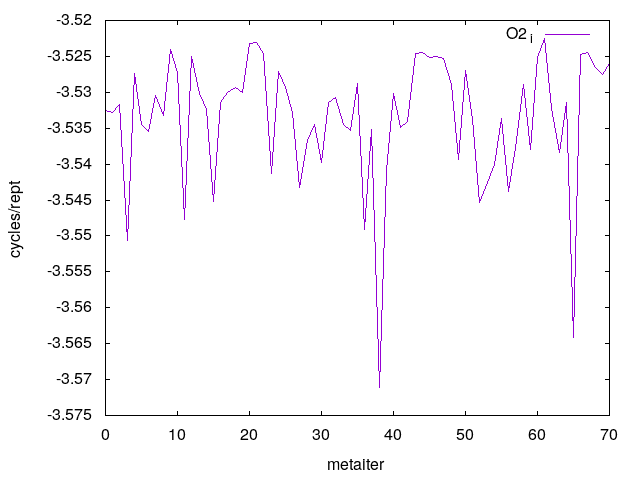

The table this chart was drawn from, first rows:
0	3.532549
1	3.533
2	3.532
3	3.551
4	3.527
5	3.534
6	3.536
7	3.53
8	3.533
9	3.524
10	3.527
11	3.548
12	3.525
13	3.53
14	3.532
15	3.545
16	3.531
17	3.53
18	3.529
19	3.53
20	3.523
21	3.523
22	3.525
23	3.541
24	3.527
25	3.529
26	3.533
27	3.543
28	3.537
29	3.534
30	3.54
31	3.531
32	3.531
33	3.534
34	3.535
35	3.529
36	3.549
37	3.535
38	3.571
39	3.541
40	3.53
41	3.535
42	3.534
43	3.525
44	3.525
45	3.525
46	3.525
47	3.525
48	3.529
49	3.539
50	3.527
51	3.534
52	3.545
53	3.543
54	3.54
55	3.534
56	3.544
57	3.538
58	3.529
59	3.538
60	3.525
... 10 more rows
